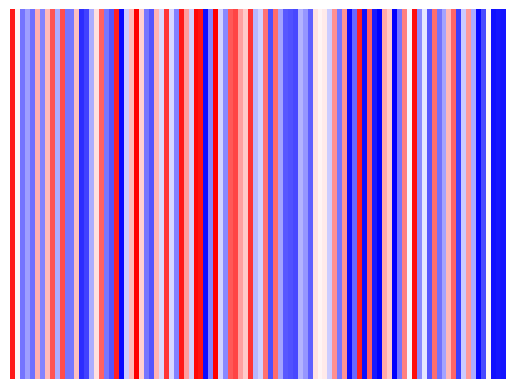

The script that saved this image:
# Setup
%matplotlib widget
import numpy as np
import pandas as pd
import matplotlib.pyplot as plt
import matplotlib as mpl
from matplotlib import animation, rc, cm

rc("animation", html="html5")



















# a look like warmping stripes plot that you can use
T_dummy = np.random.rand(100)
fig, ax = plt.subplots()
plt.imshow([T_dummy], aspect="auto", cmap=cm.bwr)
# set axis off
ax.axis("off")
plt.show()

